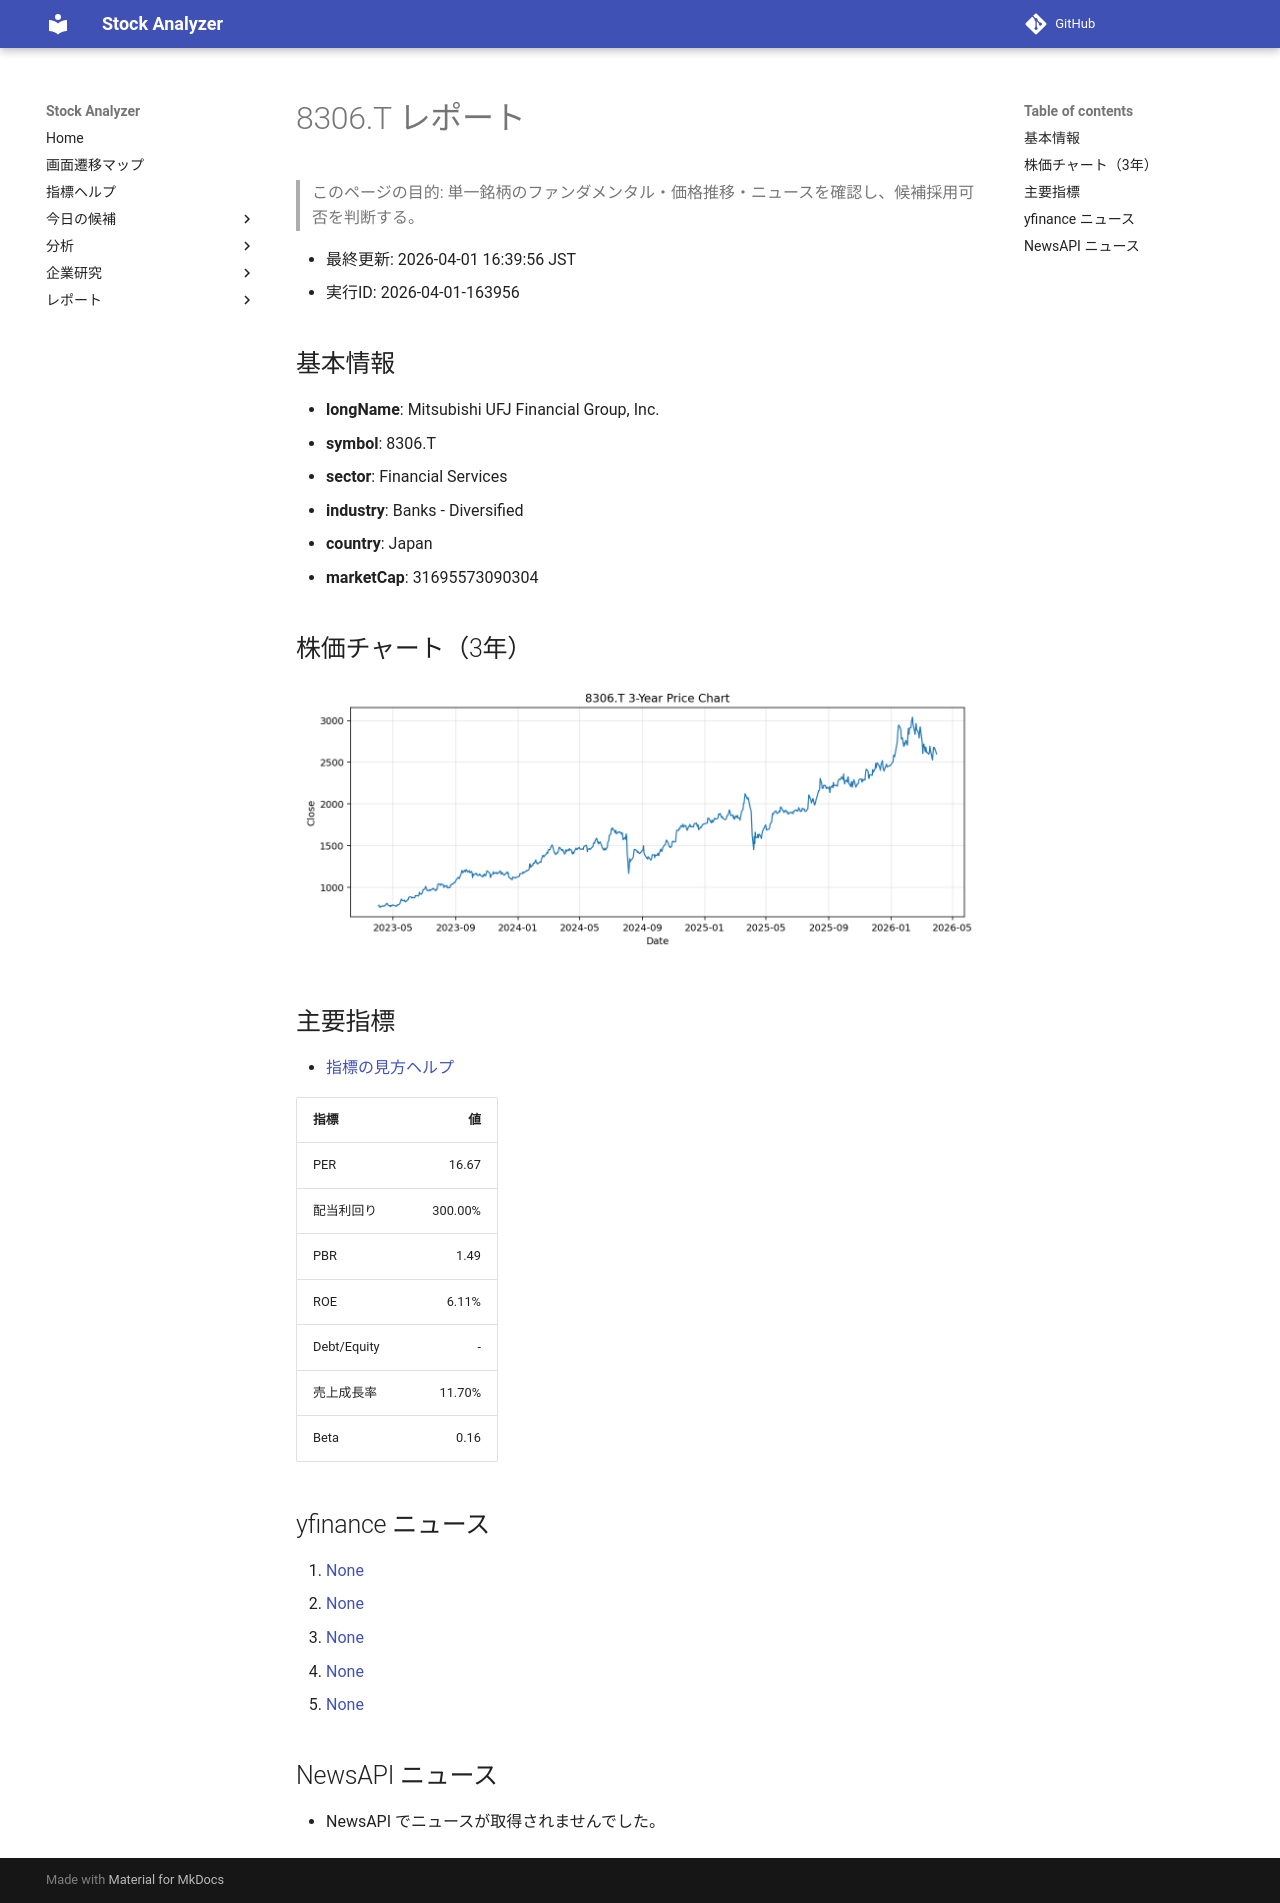

repository: Yumi-note/Making-APP · page: reports/2026-04-01/163956/8306_T/index.html · generator: mkdocs

# 8306.T レポート

> このページの目的: 単一銘柄のファンダメンタル・価格推移・ニュースを確認し、候補採用可否を判断する。

- 最終更新: 2026-04-01 16:39:56 JST
- 実行ID: 2026-04-01-163956

## 基本情報

- **longName**: Mitsubishi UFJ Financial Group, Inc.
- **symbol**: 8306.T
- **sector**: Financial Services
- **industry**: Banks - Diversified
- **country**: Japan
- **marketCap**: 31695573090304

## 株価チャート（3年）

![8306.T 3-year price chart](8306_T_3y.png)

## 主要指標

- [指標の見方ヘルプ](../../../../indicators.md)

| 指標 | 値 |
|---|---:|
| PER | 16.67 |
| 配当利回り | 300.00% |
| PBR | 1.49 |
| ROE | 6.11% |
| Debt/Equity | - |
| 売上成長率 | 11.70% |
| Beta | 0.16 |

## yfinance ニュース

1. [None](None)
2. [None](None)
3. [None](None)
4. [None](None)
5. [None](None)

## NewsAPI ニュース

- NewsAPI でニュースが取得されませんでした。
